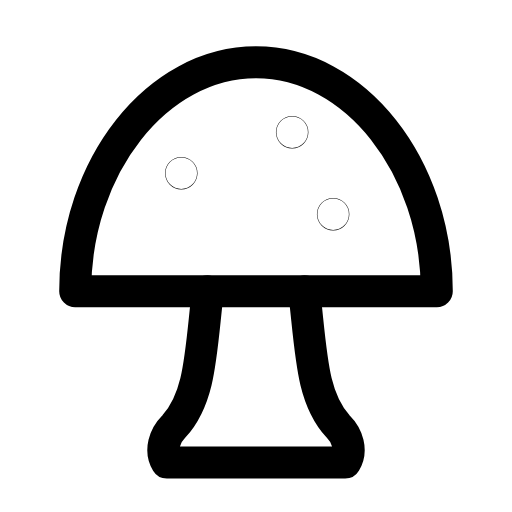
t = 0.00 s
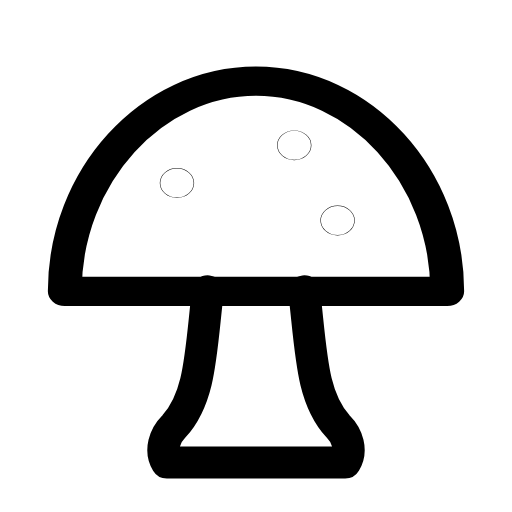
t = 0.28 s
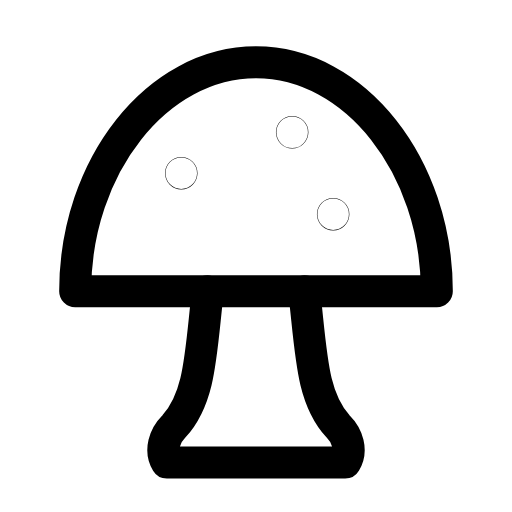
t = 0.56 s
t = 0.83 s: frame unchanged from t = 0.00 s, image omitted
t = 1.12 s: frame unchanged from t = 0.00 s, image omitted
t = 1.42 s: frame unchanged from t = 0.00 s, image omitted

The animated SVG that drew these frames (rendered in a browser with its animation timeline set to each time). Animation: 1 SMIL element (animateTransform=1); one cycle of 1.70 s, repeats indefinitely.

<svg xmlns="http://www.w3.org/2000/svg" width="24" height="24" viewBox="0 0 24 24" fill="none"><g transform="translate(-1.56 -1.6) scale(1.13)"><g transform="translate(12 13.5)"><g><animateTransform attributeName="transform" type="scale" values="1 1;1 1;1.07 0.9;1 1;1 1;1 1;1 1;1.07 0.9;1 1;1 1;1 1" keyTimes="0;0.135;0.2475;0.36;0.45;0.6;0.66;0.735;0.81;0.9;1" dur="1.7s" repeatCount="indefinite" calcMode="spline" keySplines="0.16 1 0.3 1;0.16 1 0.3 1;0.16 1 0.3 1;0.16 1 0.3 1;0.16 1 0.3 1;0.16 1 0.3 1;0.16 1 0.3 1;0.16 1 0.3 1;0.16 1 0.3 1;0.16 1 0.3 1"/><g transform="translate(-12 -13.5)"><g><path stroke="currentColor" stroke-width="1.327" stroke-linecap="round" stroke-linejoin="round" fill="none" d="M4.5 13.5L19.5 13.5C19.5 8.3 16.1 4 12 4S4.5 8.3 4.5 13.5Z"></path><circle stroke="currentColor" stroke-width="1.327" stroke-linecap="round" stroke-linejoin="round" fill="none" cx="8.9" cy="8.6" r="0.01"></circle><circle stroke="currentColor" stroke-width="1.327" stroke-linecap="round" stroke-linejoin="round" fill="none" cx="13.5" cy="6.9" r="0.01"></circle><circle stroke="currentColor" stroke-width="1.327" stroke-linecap="round" stroke-linejoin="round" fill="none" cx="15.2" cy="10.3" r="0.01"></circle></g></g></g></g><path stroke="currentColor" stroke-width="1.327" stroke-linecap="round" stroke-linejoin="round" fill="none" d="M10 13.5C9.7 16.1 9.7 17.9 8.6 19.1C8.2 19.5 8 20.1 8.3 20.6L15.7 20.6C16 20.1 15.8 19.5 15.4 19.1C14.3 17.9 14.3 16.1 14 13.5"></path></g></svg>
